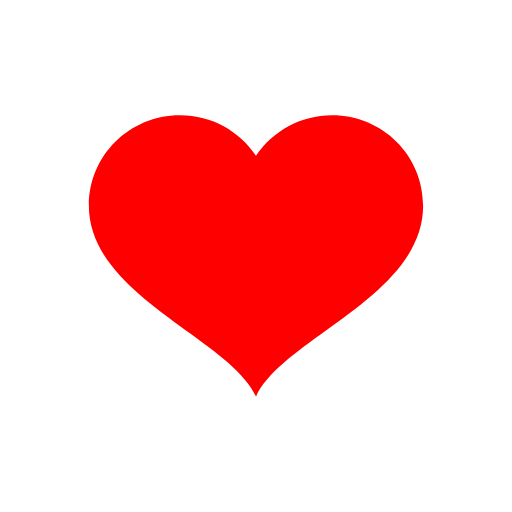
t = 0.00 s
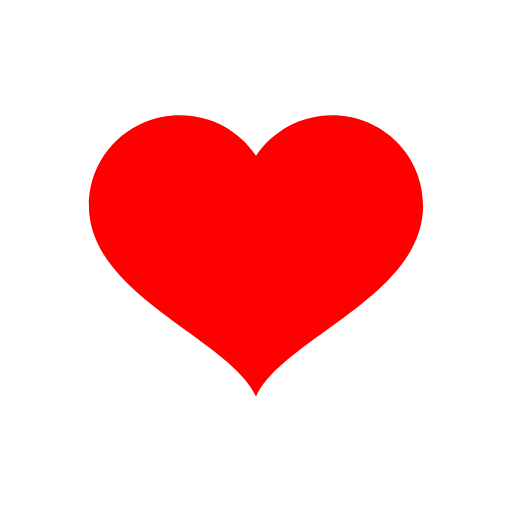
t = 0.14 s
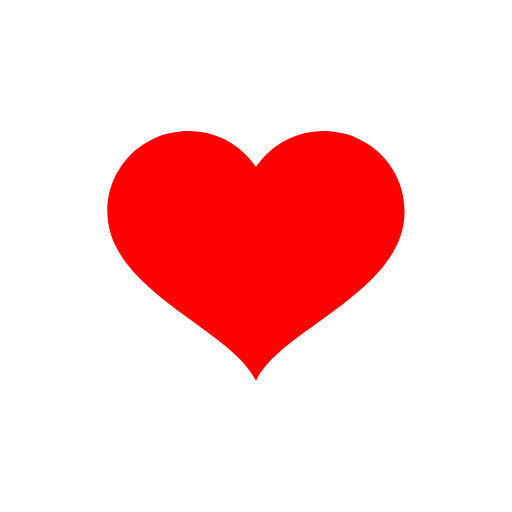
t = 0.31 s
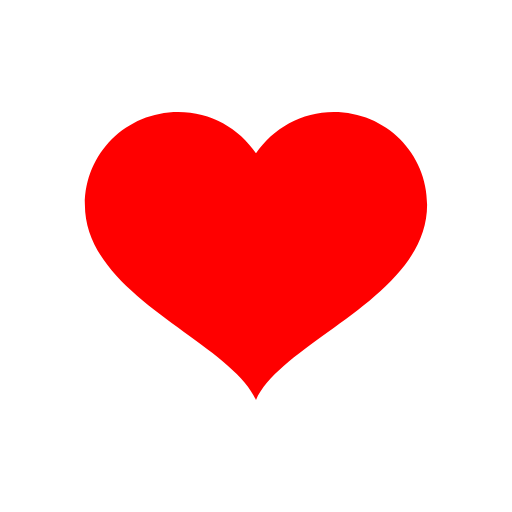
t = 0.49 s
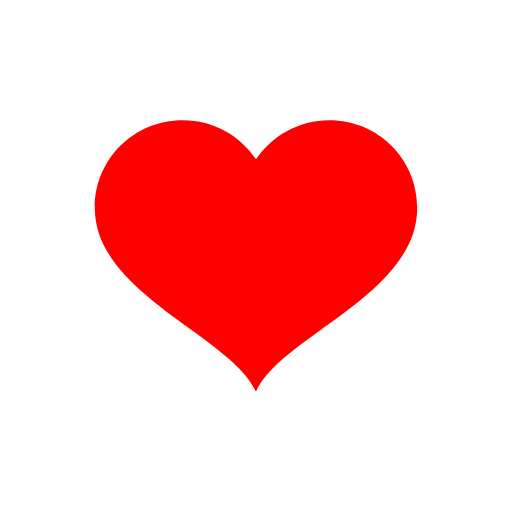
t = 0.70 s
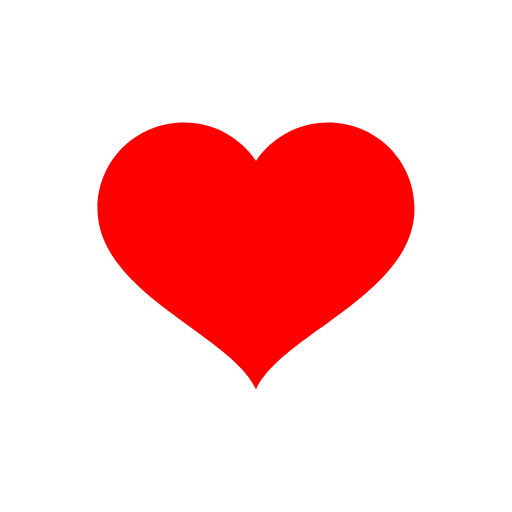
t = 0.80 s

The animated SVG that drew these frames (rendered in a browser with its animation timeline set to each time). Animation: 1 SMIL element (animateTransform=1); one cycle of 1.00 s, repeats indefinitely.

<svg viewBox="0 0 50 50" xmlns="http://www.w3.org/2000/svg">
  <desc>design by @zce (https://zce.me)</desc>
  <g transform="translate(25 25)">
    <path fill="red" d="M10.9-20.2c-4.5,0-8.5,2.3-10.9,5.8c-2.4-3.5-6.3-5.8-10.9-5.8c-7.3,0-13.1,5.8-13.1,13C-24,5.7-3.7,11.9,0,20.2C3.7,11.9,24,5.8,24-7.2C24-14.4,18.2-20.2,10.9-20.2">
      <animateTransform attributeName="transform" calcMode="spline" type="scale" values="0.68;0.8;0.6;0.7200000000000001;0.68;0.6400000000000001" keyTimes="0;0.05;0.39;0.45;0.6;1" keySplines="0.215 0.61,0.355 1;0.215 0.61,0.355 1;0.215 0.61,0.355 1;0.215 0.61,0.355 1;0.215 0.61,0.355 1" dur="1s" repeatCount="indefinite" />
    </path>
  </g>
</svg>
